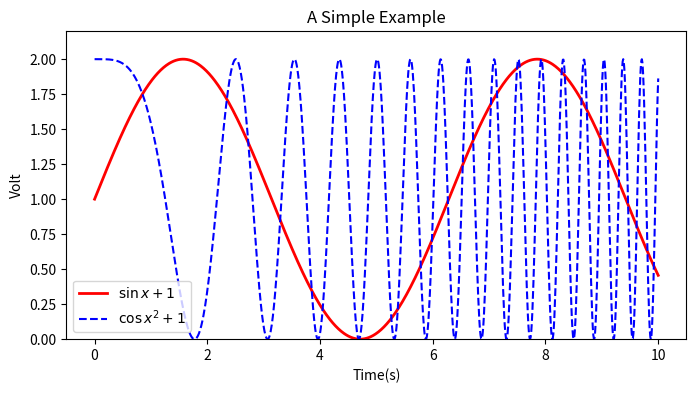

Reproduce this figure in Python.
#-*- coding: utf-8 -*-

import numpy as np
import matplotlib.pyplot as plt

x = np.linspace(0,10,1000)
y = np.sin(x) + 1
z = np.cos(x**2) + 1

plt.figure(figsize=(8,4))
plt.plot(x,y,label='$\sin x + 1$',color='red',linewidth=2)
plt.plot(x,z,'b--',label='$\cos x^2 + 1$')
plt.xlabel('Time(s)')
plt.ylabel('Volt')
plt.title('A Simple Example')
plt.ylim(0,2.2)
plt.legend()
plt.show()